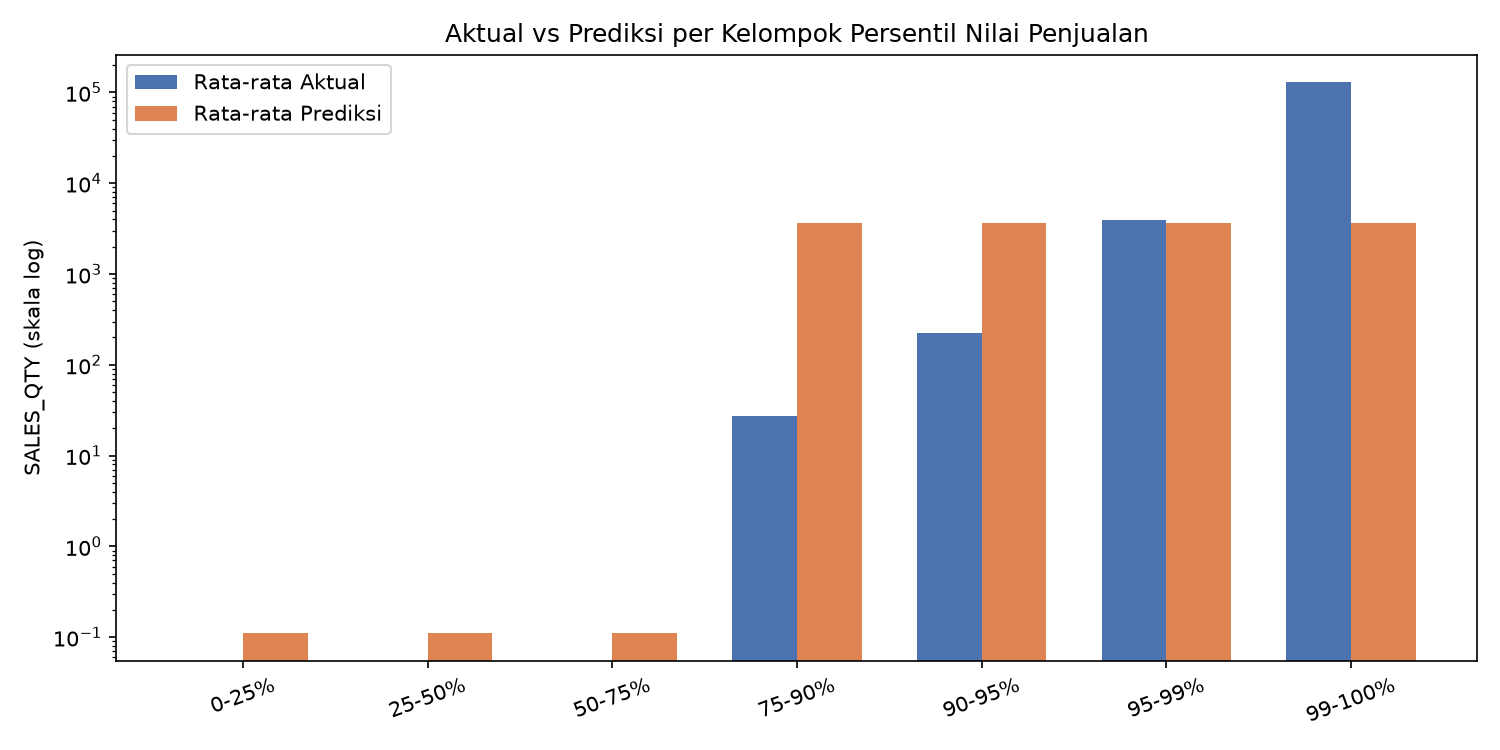

The file beside this chart, header and first rows:
kelompok, rata_aktual, rata_prediksi, rasio_prediksi_aktual
0-25%, 0.0, 0.11, 
25-50%, 0.0, 0.11, 
50-75%, 0.0, 0.11, 
75-90%, 27.42, 3623, 319.4
90-95%, 225.6, 3623, 19.11
95-99%, 3953, 3623, 2.728
99-100%, 130077, 3623, 0.07468
